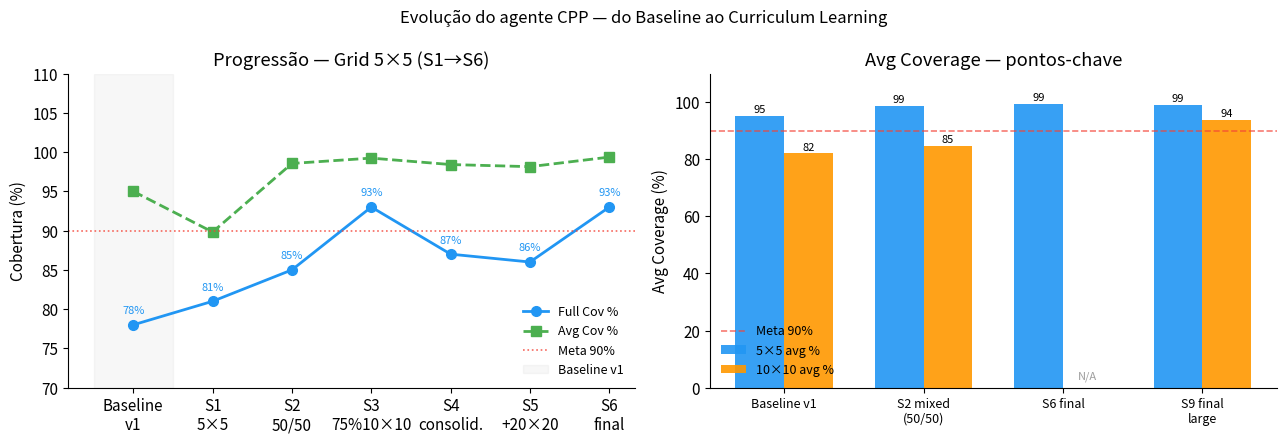
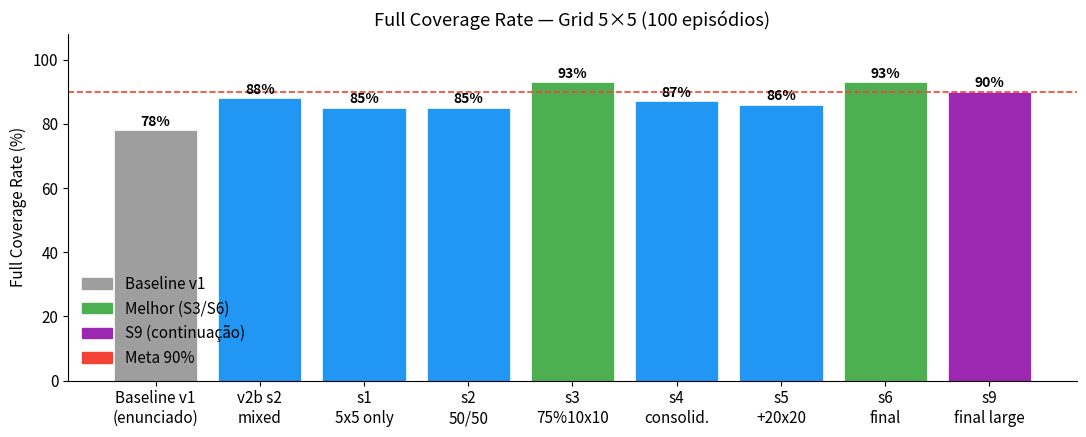
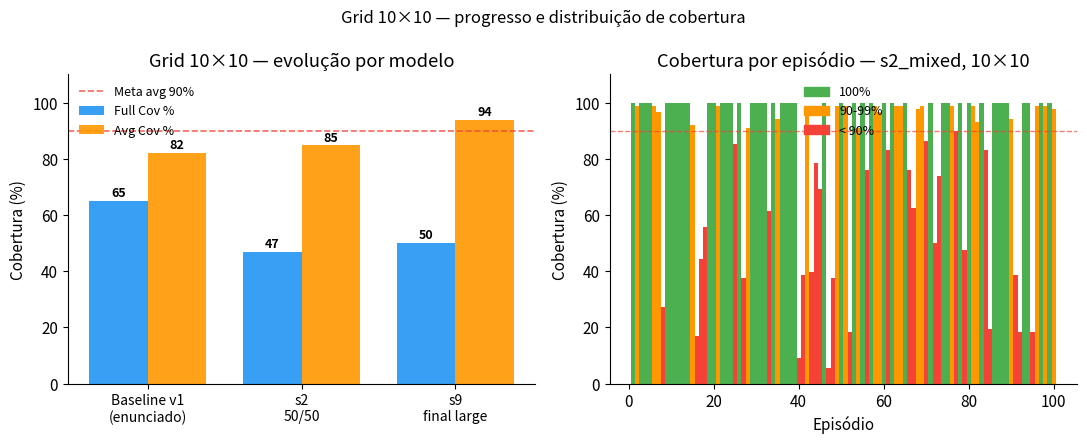
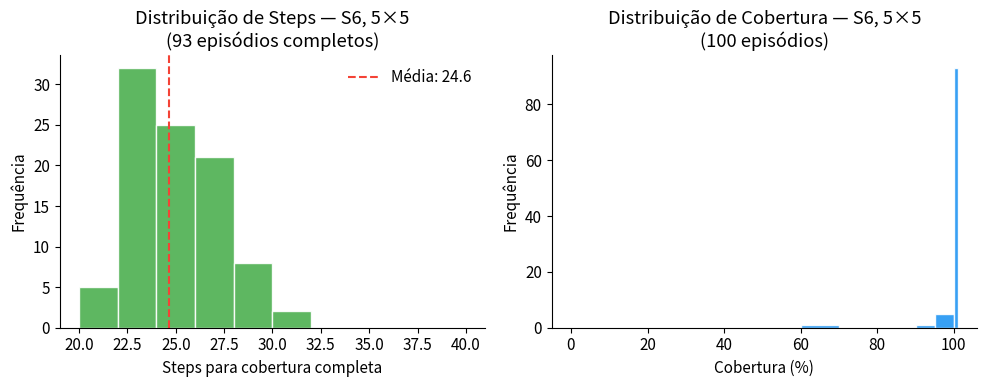
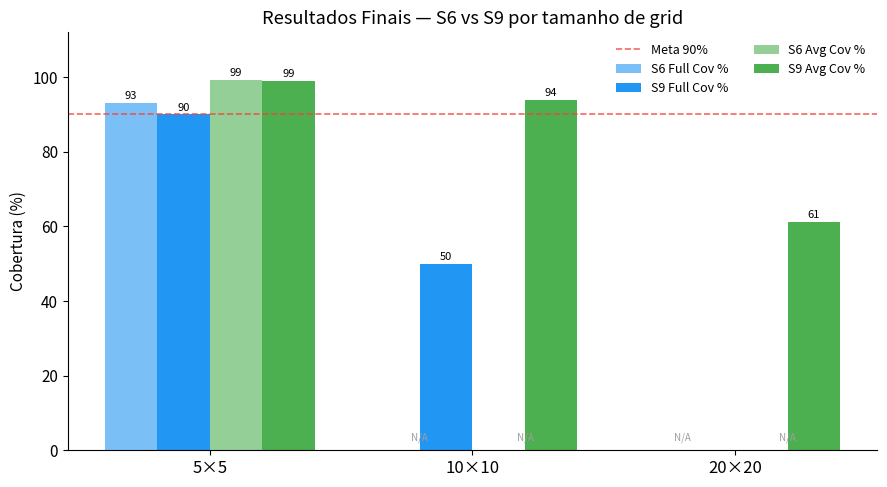

Source code (Python) for these figures, in order:
"""Gera os plots do relatório. Execute: python generate_plots.py"""
import matplotlib
matplotlib.use("Agg")
import matplotlib.pyplot as plt
import matplotlib.patches as mpatches
import numpy as np
import os

os.makedirs("plots", exist_ok=True)

# ── Paleta ────────────────────────────────────────────────────────────────────
BLUE   = "#2196F3"
GREEN  = "#4CAF50"
ORANGE = "#FF9800"
RED    = "#F44336"
GRAY   = "#9E9E9E"
PURPLE = "#9C27B0"

plt.rcParams.update({"font.size": 11, "axes.spines.top": False,
                     "axes.spines.right": False})

# ── Dados ─────────────────────────────────────────────────────────────────────

# 5×5 — full coverage rate e avg coverage por modelo (todos os stages)
models_5x5 = [
    "Baseline v1\n(enunciado)",
    "v2b s2\nmixed",
    "s1\n5x5 only",
    "s2\n50/50",
    "s3\n75%10x10",
    "s4\nconsolid.",
    "s5\n+20x20",
    "s6\nfinal",
    "s9\nfinal large",
]
full_5x5 = [78, 88, 85, 85, 93, 87, 86, 93, 90]
avg_5x5  = [95.0, 97.64, 98.55, 98.55, 99.23, 98.41, 98.14, 99.36, 98.95]

# 10×10 — por modelo
models_10x10 = ["Baseline v1\n(enunciado)", "s2\n50/50", "s9\nfinal large"]
full_10x10   = [65, 47, 50]
avg_10x10    = [82.0, 84.76, 93.85]

# Progressão completa (5×5) — stages 1-6
stages_orig       = ["Baseline\nv1", "S1\n5×5", "S2\n50/50", "S3\n75%10×10", "S4\nconsolid.", "S5\n+20×20", "S6\nfinal"]
prog_full_orig    = [78,             81,         85,           93,              87,              86,           93]
prog_avg_orig     = [95.0,           89.82,      98.55,        99.23,           98.41,           98.14,        99.36]

# Episódios detalhados — s6_final em 5×5 (93 completos, 7 parciais)
s6_steps_full = [
    23,30,25,23,27,25,27,22,21,28,24,22,23,23,26,23,25,24,22,28,
    22,23,27,22,27,23,27,24,30,26,27,27,24,24,21,25,23,25,23,22,
    25,23,22,26,29,25,27,23,28,24,27,22,22,23,23,23,23,26,29,23,
    25,24,26,21,24,27,28,26,29,22,21,28,22,23,25,27,23,23,24,24,
    25,21,27,25,24,24,27,25,25,23,27,22,27
]
s6_cov_partial = [95.5, 95.5, 95.5, 90.9, 95.5, 68.2, 95.5]

# Cobertura por episódio — s2_mixed_5050 em 10×10
cov_10x10_s2 = [
    100,98.9,100,100,100,98.9,96.6,27.3,100,100,100,100,100,100,92.0,
    17.0,44.3,55.7,100,100,98.9,100,100,100,85.2,100,37.5,90.9,100,100,
    100,100,61.4,100,94.3,100,100,100,100,9.1,38.6,98.9,39.8,78.4,69.3,
    100,5.7,37.5,98.9,100,98.9,18.2,100,90.9,100,76.1,100,98.9,96.6,100,
    83.0,100,98.9,98.9,100,76.1,62.5,97.7,98.9,86.4,100,50.0,73.9,100,100,
    98.9,89.8,100,47.7,100,98.9,93.2,100,83.0,19.3,100,100,100,100,94.3,
    38.6,18.2,100,100,18.2,98.9,100,98.9,100,97.7
]

# ── Fig 1: Progressão completa — storytelling (todas as fases) ────────────────
fig, (ax1, ax2) = plt.subplots(1, 2, figsize=(13, 4.5))

# Esquerda: 5×5 progression
ax1.plot(stages_orig, prog_full_orig, "o-", color=BLUE,  linewidth=2, markersize=7, label="Full Cov %")
ax1.plot(stages_orig, prog_avg_orig,  "s--", color=GREEN, linewidth=2, markersize=7, label="Avg Cov %")
for i, (f, a) in enumerate(zip(prog_full_orig, prog_avg_orig)):
    ax1.annotate(f"{f}%", (stages_orig[i], f), textcoords="offset points",
                xytext=(0, 8), ha="center", fontsize=8, color=BLUE)
ax1.axhline(90, color=RED, linestyle=":", linewidth=1.2, alpha=0.8, label="Meta 90%")
ax1.axvspan(-0.5, 0.5, alpha=0.08, color=GRAY, label="Baseline v1")
ax1.set_ylim(70, 110)
ax1.set_ylabel("Cobertura (%)")
ax1.set_title("Progressão — Grid 5×5 (S1→S6)")
ax1.legend(frameon=False, fontsize=9)

# Direita: comparação 5×5 vs 10×10 avg nos pontos-chave
key_models  = ["Baseline v1", "S2 mixed\n(50/50)", "S6 final", "S9 final\nlarge"]
avg_5_key   = [95.0,          98.55,                99.36,       98.95]
avg_10_key  = [82.0,          84.76,                None,        93.85]

x = np.arange(len(key_models))
w = 0.35
b1 = ax2.bar(x - w/2, avg_5_key, w, label="5×5 avg %", color=BLUE, alpha=0.9)
avg_10_plot = [v if v is not None else 0 for v in avg_10_key]
b2 = ax2.bar(x + w/2, avg_10_plot, w, label="10×10 avg %", color=ORANGE, alpha=0.9)
# mark S6 10×10 as N/A
ax2.text(x[2] + w/2, 2, "N/A", ha="center", va="bottom", fontsize=8, color=GRAY)
ax2.axhline(90, color=RED, linestyle="--", linewidth=1.2, alpha=0.7, label="Meta 90%")
ax2.set_xticks(x); ax2.set_xticklabels(key_models, fontsize=9)
ax2.set_ylim(0, 110)
ax2.set_ylabel("Avg Coverage (%)")
ax2.set_title("Avg Coverage — pontos-chave")
ax2.legend(frameon=False, fontsize=9)
for bar in list(b1) + list(b2):
    h = bar.get_height()
    if h > 0:
        ax2.text(bar.get_x() + bar.get_width()/2, h + 0.5,
                 f"{h:.0f}", ha="center", va="bottom", fontsize=8)
fig.suptitle("Evolução do agente CPP — do Baseline ao Curriculum Learning", fontsize=12)
plt.tight_layout()
plt.savefig("plots/progression_story.png", dpi=150, bbox_inches="tight")
plt.close()
print("Salvo: plots/progression_story.png")

# ── Fig 2: Full coverage rate — todos os modelos 5×5 ─────────────────────────
fig, ax = plt.subplots(figsize=(11, 4.5))
colors = [GRAY, BLUE, BLUE, BLUE, GREEN, BLUE, BLUE, GREEN, PURPLE]
bars = ax.bar(models_5x5, full_5x5, color=colors, edgecolor="white", linewidth=0.5)
ax.axhline(90, color=RED, linestyle="--", linewidth=1.2, label="Meta 90%")
for bar, val in zip(bars, full_5x5):
    ax.text(bar.get_x() + bar.get_width()/2, bar.get_height() + 0.5,
            f"{val}%", ha="center", va="bottom", fontsize=10, fontweight="bold")
ax.set_ylabel("Full Coverage Rate (%)")
ax.set_title("Full Coverage Rate — Grid 5×5 (100 episódios)")
ax.set_ylim(0, 108)
baseline_patch = mpatches.Patch(color=GRAY,   label="Baseline v1")
best_patch     = mpatches.Patch(color=GREEN,  label="Melhor (S3/S6)")
cont_patch     = mpatches.Patch(color=PURPLE, label="S9 (continuação)")
ax.legend(handles=[baseline_patch, best_patch, cont_patch,
                   mpatches.Patch(color=RED, label="Meta 90%")],
          frameon=False)
plt.tight_layout()
plt.savefig("plots/full_coverage_5x5.png", dpi=150, bbox_inches="tight")
plt.close()
print("Salvo: plots/full_coverage_5x5.png")

# ── Fig 3: 10×10 avg coverage — evolução ─────────────────────────────────────
fig, (ax1, ax2) = plt.subplots(1, 2, figsize=(11, 4.5))

x2 = np.arange(len(models_10x10))
w = 0.38
bar_full = ax1.bar(x2 - w/2, full_10x10, w, label="Full Cov %",  color=BLUE,   alpha=0.9)
bar_avg  = ax1.bar(x2 + w/2, avg_10x10,  w, label="Avg Cov %",   color=ORANGE, alpha=0.9)
ax1.axhline(90, color=RED, linestyle="--", linewidth=1.2, alpha=0.8, label="Meta avg 90%")
ax1.set_xticks(x2); ax1.set_xticklabels(models_10x10, fontsize=10)
ax1.set_ylim(0, 110)
ax1.set_title("Grid 10×10 — evolução por modelo")
ax1.set_ylabel("Cobertura (%)")
ax1.legend(frameon=False, fontsize=9)
for bar in list(bar_full) + list(bar_avg):
    ax1.text(bar.get_x() + bar.get_width()/2, bar.get_height() + 0.5,
             f"{bar.get_height():.0f}", ha="center", va="bottom", fontsize=9, fontweight="bold")

# Direita: 10×10 coverage por episódio — s2
ep = np.arange(1, 101)
colors_ep = [GREEN if c == 100 else (ORANGE if c >= 90 else RED) for c in cov_10x10_s2]
ax2.bar(ep, cov_10x10_s2, color=colors_ep, width=1.0, edgecolor="none")
ax2.axhline(90, color=RED, linestyle="--", linewidth=1, alpha=0.7)
ax2.set_xlabel("Episódio")
ax2.set_ylabel("Cobertura (%)")
ax2.set_title("Cobertura por episódio — s2_mixed, 10×10")
green_p  = mpatches.Patch(color=GREEN,  label="100%")
orange_p = mpatches.Patch(color=ORANGE, label="90-99%")
red_p    = mpatches.Patch(color=RED,    label="< 90%")
ax2.legend(handles=[green_p, orange_p, red_p], frameon=False, fontsize=9)
ax2.set_ylim(0, 110)

fig.suptitle("Grid 10×10 — progresso e distribuição de cobertura", fontsize=12)
plt.tight_layout()
plt.savefig("plots/10x10_results.png", dpi=150, bbox_inches="tight")
plt.close()
print("Salvo: plots/10x10_results.png")

# ── Fig 4: Distribuição de steps — s6_final em 5×5 ───────────────────────────
fig, (ax1, ax2) = plt.subplots(1, 2, figsize=(10, 4))

ax1.hist(s6_steps_full, bins=range(20, 42, 2), color=GREEN, edgecolor="white", alpha=0.9)
ax1.axvline(np.mean(s6_steps_full), color=RED, linestyle="--",
            label=f"Média: {np.mean(s6_steps_full):.1f}")
ax1.set_xlabel("Steps para cobertura completa")
ax1.set_ylabel("Frequência")
ax1.set_title(f"Distribuição de Steps — S6, 5×5\n(93 episódios completos)")
ax1.legend(frameon=False)

cov_all = [100.0] * len(s6_steps_full) + s6_cov_partial
ax2.hist(cov_all, bins=[0,50,60,70,80,90,95,100,101],
         color=BLUE, edgecolor="white", alpha=0.9)
ax2.set_xlabel("Cobertura (%)")
ax2.set_ylabel("Frequência")
ax2.set_title("Distribuição de Cobertura — S6, 5×5\n(100 episódios)")
plt.tight_layout()
plt.savefig("plots/s6_steps_distribution.png", dpi=150, bbox_inches="tight")
plt.close()
print("Salvo: plots/s6_steps_distribution.png")

# ── Fig 5: Resumo final — todos os grids ─────────────────────────────────────
fig, ax = plt.subplots(figsize=(9, 5))

grids   = ["5×5", "10×10", "20×20"]
full_s6 = [93, None, None]
full_s9 = [90, 50, 0]
avg_s6  = [99.36, None, None]
avg_s9  = [98.95, 93.85, 61.08]

x = np.arange(len(grids))
w = 0.2

# S6 full, S9 full, S6 avg, S9 avg
b1 = ax.bar(x - 1.5*w, [v or 0 for v in full_s6], w, color=BLUE,   alpha=0.6, label="S6 Full Cov %")
b2 = ax.bar(x - 0.5*w, full_s9,                    w, color=BLUE,   alpha=1.0, label="S9 Full Cov %")
b3 = ax.bar(x + 0.5*w, [v or 0 for v in avg_s6],  w, color=GREEN,  alpha=0.6, label="S6 Avg Cov %")
b4 = ax.bar(x + 1.5*w, avg_s9,                     w, color=GREEN,  alpha=1.0, label="S9 Avg Cov %")

ax.axhline(90, color=RED, linestyle="--", linewidth=1.2, alpha=0.8, label="Meta 90%")

for bars in [b1, b2, b3, b4]:
    for bar in bars:
        h = bar.get_height()
        if h > 0:
            ax.text(bar.get_x() + bar.get_width()/2, h + 0.5,
                    f"{h:.0f}", ha="center", va="bottom", fontsize=8)

# Mark S6 10×10 and 20×20 as N/A
ax.text(x[1] - 1.5*w + w/2, 2, "N/A", ha="center", va="bottom", fontsize=7, color=GRAY)
ax.text(x[2] - 1.5*w + w/2, 2, "N/A", ha="center", va="bottom", fontsize=7, color=GRAY)
ax.text(x[1] + 0.5*w + w/2, 2, "N/A", ha="center", va="bottom", fontsize=7, color=GRAY)
ax.text(x[2] + 0.5*w + w/2, 2, "N/A", ha="center", va="bottom", fontsize=7, color=GRAY)

ax.set_xticks(x); ax.set_xticklabels(grids, fontsize=12)
ax.set_ylim(0, 112)
ax.set_ylabel("Cobertura (%)")
ax.set_title("Resultados Finais — S6 vs S9 por tamanho de grid")
ax.legend(frameon=False, fontsize=9, ncol=2)
plt.tight_layout()
plt.savefig("plots/final_results_all_grids.png", dpi=150, bbox_inches="tight")
plt.close()
print("Salvo: plots/final_results_all_grids.png")

print("\nTodos os plots gerados em plots/")
